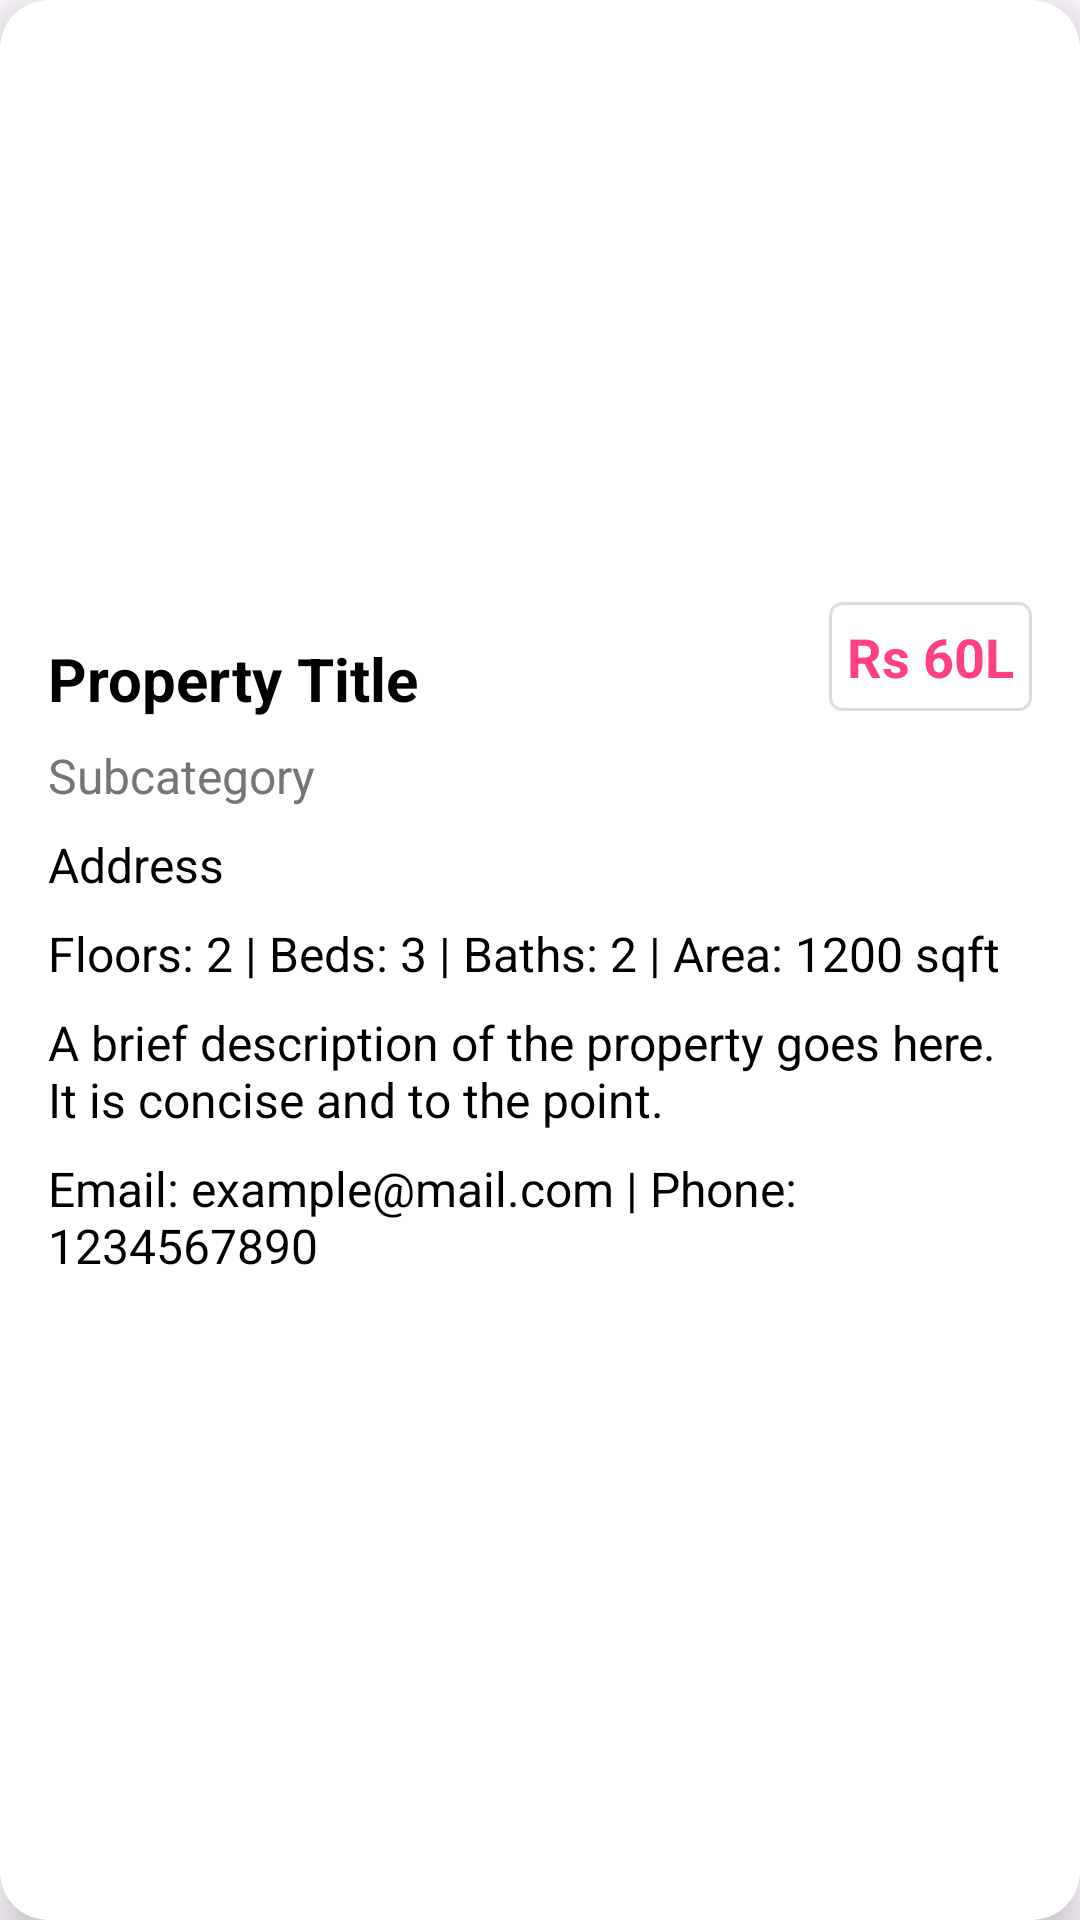

Write the Android layout XML for this screen, with the resource values it uses.
<!-- AndroidManifest.xml: application theme Theme.FrameReality -->
<!-- res/layout/card_property.xml -->
<?xml version="1.0" encoding="utf-8"?>
<androidx.cardview.widget.CardView
    xmlns:android="http://schemas.android.com/apk/res/android"
    xmlns:app="http://schemas.android.com/apk/res-auto"
    xmlns:tools="http://schemas.android.com/tools"
    android:id="@+id/propertyCardView"
    android:layout_width="match_parent"
    android:layout_height="wrap_content"
    android:layout_margin="16dp"
    app:cardCornerRadius="16dp"
    app:cardElevation="8dp"
    app:cardBackgroundColor="@android:color/white">

    <androidx.constraintlayout.widget.ConstraintLayout
        android:layout_width="match_parent"
        android:layout_height="wrap_content"
        android:padding="16dp">

        
        <ImageView
            android:id="@+id/propertyImageIV"
            android:layout_width="0dp"
            android:layout_height="0dp"
            android:scaleType="centerCrop"
            app:layout_constraintDimensionRatio="16:9"
            app:layout_constraintTop_toTopOf="parent"
            app:layout_constraintStart_toStartOf="parent"
            app:layout_constraintEnd_toEndOf="parent"
            android:src="@drawable/image_gray" />

        

        

        <ImageButton
            android:id="@+id/favoriteBtn"
            android:layout_width="30dp"
            android:layout_height="30dp"
            android:layout_margin="4dp"
            android:background="@drawable/baseline_favorite_black"
            android:contentDescription="Favourite"
            android:src="@drawable/baseline_favorite_black"
            app:layout_constraintEnd_toEndOf="parent"
            app:layout_constraintTop_toBottomOf="@+id/propertyPriceTV" />

        <TextView
            android:id="@+id/propertyTitleTV"
            android:layout_width="0dp"
            android:layout_height="wrap_content"
            android:text="Property Title"
            android:textSize="20sp"
            android:textStyle="bold"
            android:textColor="@color/black"
            app:layout_constraintTop_toBottomOf="@id/propertyImageIV"
            app:layout_constraintStart_toStartOf="parent"
            app:layout_constraintEnd_toEndOf="parent"
            android:paddingTop="12dp" />

        

        
        <TextView
            android:id="@+id/propertySubcategoryTV"
            android:layout_width="270dp"
            android:layout_height="wrap_content"
            android:layout_marginTop="8dp"
            android:text="Subcategory"
            android:textColor="#757575"
            android:textSize="16sp"
            app:layout_constraintEnd_toEndOf="parent"
            app:layout_constraintHorizontal_bias="0.0"
            app:layout_constraintStart_toStartOf="parent"
            app:layout_constraintTop_toBottomOf="@id/propertyTitleTV" />

        <TextView
            android:id="@+id/propertyPriceTV"
            android:layout_width="wrap_content"
            android:layout_height="wrap_content"
            android:text="Rs 60L"
            android:textSize="18sp"
            android:textStyle="bold"
            android:textColor="@color/colorAccent"
            app:layout_constraintTop_toTopOf="@id/propertyTitleTV"
            app:layout_constraintEnd_toEndOf="parent"
            android:background="@drawable/bg_price"
            android:padding="6dp" />

        
        <TextView
            android:id="@+id/propertyLocationTV"
            android:layout_width="0dp"
            android:layout_height="wrap_content"
            android:text="Address"
            android:textSize="16sp"
            android:textColor="@color/black"
            app:layout_constraintTop_toBottomOf="@id/propertySubcategoryTV"
            app:layout_constraintStart_toStartOf="parent"
            app:layout_constraintEnd_toEndOf="parent"
            android:paddingTop="8dp" />

        
        <TextView
            android:id="@+id/propertySpecsTV"
            android:layout_width="0dp"
            android:layout_height="wrap_content"
            android:text="Floors: 2 | Beds: 3 | Baths: 2 | Area: 1200 sqft"
            android:textSize="16sp"
            android:textColor="@color/black"
            app:layout_constraintTop_toBottomOf="@id/propertyLocationTV"
            app:layout_constraintStart_toStartOf="parent"
            app:layout_constraintEnd_toEndOf="parent"
            android:paddingTop="8dp" />

        
        <TextView
            android:id="@+id/propertyDescriptionTV"
            android:layout_width="0dp"
            android:layout_height="wrap_content"
            android:text="A brief description of the property goes here. It is concise and to the point."
            android:textSize="16sp"
            android:textColor="@color/black"
            android:maxLines="2"
            android:ellipsize="end"
            app:layout_constraintTop_toBottomOf="@id/propertySpecsTV"
            app:layout_constraintStart_toStartOf="parent"
            app:layout_constraintEnd_toEndOf="parent"
            android:paddingTop="8dp" />

        
        <TextView
            android:id="@+id/propertyContactTV"
            android:layout_width="0dp"
            android:layout_height="wrap_content"
            android:text="Email: example@mail.com | Phone: 1234567890"
            android:textSize="16sp"
            android:textColor="@color/black"
            app:layout_constraintTop_toBottomOf="@id/propertyDescriptionTV"
            app:layout_constraintStart_toStartOf="parent"
            app:layout_constraintEnd_toEndOf="parent"
            android:paddingTop="8dp"
            android:paddingBottom="12dp" />

    </androidx.constraintlayout.widget.ConstraintLayout>
</androidx.cardview.widget.CardView>
<!-- resources referenced by this layout -->
<resources>
  <color name="black">#FF000000</color>
  <color name="colorAccent">#FF4081</color>
  <!-- drawable bg_price (drawable) -->
  <?xml version="1.0" encoding="utf-8"?>
  <shape xmlns:android="http://schemas.android.com/apk/res/android">
      <solid android:color="@android:color/white" />
      <corners android:radius="4dp"/>
      <stroke android:width="1dp" android:color="#dddddd"/>
      <padding android:left="4dp" android:top="2dp" android:right="4dp" android:bottom="2dp"/>
  </shape>
  <style name="Theme.FrameReality" parent="Base.Theme.FrameReality" />
  <style name="Base.Theme.FrameReality" parent="Theme.Material3.DayNight.NoActionBar">
          
           <item name="colorPrimary">@color/colorPrimary</item>
          <item name="colorPrimaryDark">@color/colorPrimaryDark</item>
          <item name="colorOnSurface">@color/black</item>
      </style>
  <color name="colorPrimary">#3CB379</color>
  <color name="colorPrimaryDark">#3CB379</color>
</resources>
